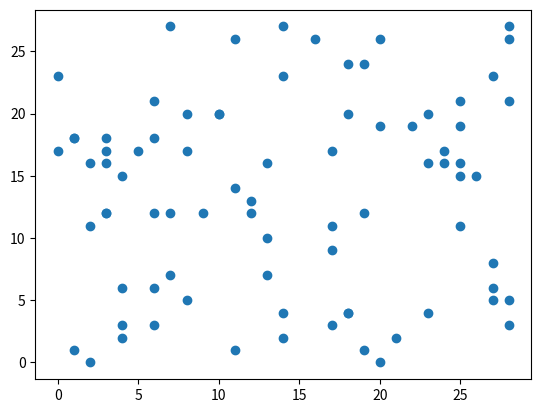

Write Python code to recreate this figure.
import numpy as np
import matplotlib.pyplot as plt
from numpy.random import Generator, PCG64           # 导入 PCG-64 BitGenerator


sq1 = np.random.SeedSequence()
rg = Generator(PCG64(sq1.entropy))          # 直接将一个熵序列作为随机数种子

X = rg.integers(low=0, high=29, size=(81, 2), dtype=np.int64, endpoint=False)
print(X)

plt.figure()
plt.scatter(X[:,0], X[:,1])
plt.show()
